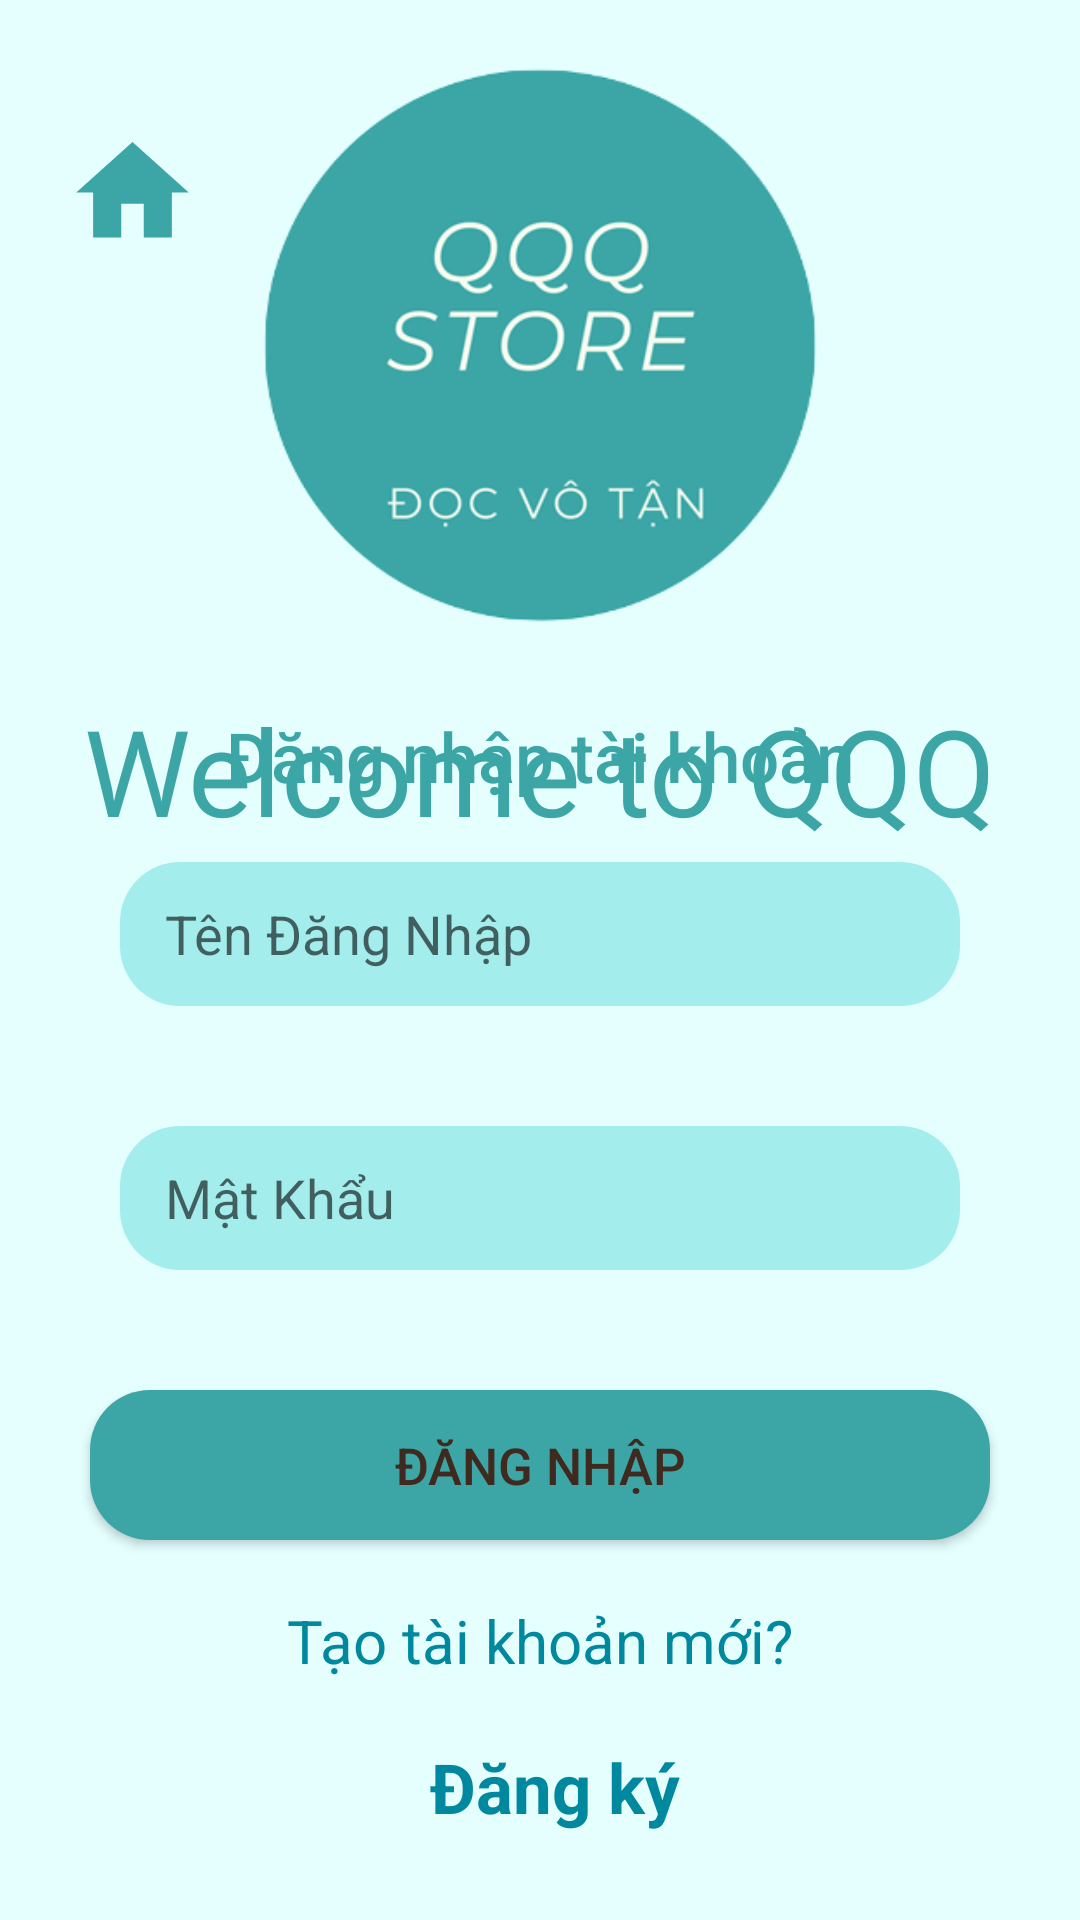

This screen was rendered from an Android layout file. Write that file and the resources it references.
<!-- AndroidManifest.xml: application theme Theme.DoAnMobile -->
<!-- res/layout/activity_login.xml -->
<?xml version="1.0" encoding="utf-8"?>
<androidx.constraintlayout.widget.ConstraintLayout xmlns:android="http://schemas.android.com/apk/res/android"
    xmlns:app="http://schemas.android.com/apk/res-auto"
    xmlns:tools="http://schemas.android.com/tools"
    android:layout_width="match_parent"
    android:layout_height="match_parent"
    android:background="#E5FFFF"
    android:orientation="vertical"
    android:gravity="center_vertical"
    tools:context=".activity.LoginActivity">

    <ImageButton
        android:layout_width="wrap_content"
        android:layout_height="wrap_content"
        android:background="@null"
        android:contentDescription="@string/app_name"
        android:minWidth="48dp"
        android:minHeight="48dp"
        android:onClick="home"
        android:src="@drawable/ic_home"
        android:layout_marginTop="40dp"
        android:layout_marginLeft="20dp"
        app:layout_constraintRight_toLeftOf="@+id/imageView2"
        app:layout_constraintStart_toStartOf="parent"
        app:layout_constraintTop_toTopOf="parent"
        />

    <ImageView
        android:id="@+id/imageView2"
        android:layout_width="230dp"
        android:layout_height="230dp"
        android:src="@drawable/logo"
        app:layout_constraintEnd_toEndOf="parent"
        app:layout_constraintStart_toStartOf="parent"
        app:layout_constraintTop_toTopOf="parent" />

    <TextView
        android:id="@+id/textView2"
        android:layout_width="wrap_content"
        android:layout_height="wrap_content"
        android:fontFamily="@font/bubblegum_sans"
        android:gravity="center"
        android:text="Welcome to QQQ Store"
        android:textColor="#3CA6A6"
        android:textSize="40dp"
        app:layout_constraintLeft_toLeftOf="parent"
        app:layout_constraintTop_toBottomOf="@id/imageView2"
        app:layout_constraintRight_toRightOf="parent"
        />


    <LinearLayout
        android:id="@+id/viewflipper"
        android:layout_width="match_parent"
        android:layout_height="wrap_content"
        android:layout_below="@id/textView2"
        android:layout_marginTop="20dp"
        android:orientation="vertical"
        app:layout_constraintBottom_toBottomOf="parent"
        app:layout_constraintTop_toTopOf="parent"
        tools:layout_editor_absoluteX="16dp">

        <TextView
            android:id="@+id/textviewDangNhap"
            android:layout_width="wrap_content"
            android:layout_height="wrap_content"
            android:layout_gravity="center"
            android:fontFamily="sans-serif-medium"
            android:text="Đăng nhập tài khoản"
            android:textColor="#3CA6A6"
            android:textSize="23dp"
            app:layout_constraintLeft_toLeftOf="parent"
            app:layout_constraintTop_toBottomOf="@id/textView2"
            app:layout_constraintRight_toRightOf="parent" />

        <EditText
            android:id="@+id/edt_uesrname"
            android:layout_width="280dp"
            android:layout_height="48dp"
            android:layout_gravity="center"
            android:background="@drawable/radius_edittext"
            android:backgroundTint="#A4EDED"
            android:hint="Tên Đăng Nhập"
            android:inputType="textPersonName"
            android:paddingLeft="15dp"
            android:singleLine="true"
            android:textColor="@color/black"
            android:layout_marginTop="20dp"
            app:layout_constraintLeft_toLeftOf="parent"
            app:layout_constraintTop_toBottomOf="@id/textviewDangNhap"
            app:layout_constraintRight_toRightOf="parent"/>

        <EditText
            android:id="@+id/edt_password"
            android:layout_width="280dp"
            android:layout_height="48dp"
            android:layout_gravity="center"
            android:background="@drawable/radius_edittext"
            android:backgroundTint="#A4EDED"
            android:hint="Mật Khẩu"
            android:inputType="textPassword"
            android:paddingLeft="15dp"
            android:singleLine="true"
            android:textColor="@color/black"
            android:layout_marginTop="40dp"
            app:layout_constraintLeft_toLeftOf="parent"
            app:layout_constraintTop_toBottomOf="@id/edt_uesrname"
            app:layout_constraintRight_toRightOf="parent"/>
    </LinearLayout>

    <androidx.appcompat.widget.AppCompatButton
        android:id="@+id/btn_regis"
        android:layout_width="300dp"
        android:layout_height="50dp"
        android:layout_below="@id/viewflipper"
        android:layout_alignParentStart="true"
        android:layout_alignParentEnd="true"
        android:layout_gravity="center"
        android:layout_marginTop="40dp"
        android:background="@drawable/radius_btnlogin"
        android:backgroundTint="#3CA6A6"
        android:text="Đăng Nhập"
        android:textColor="#40291F"
        android:textSize="17dp"
        app:layout_constraintLeft_toLeftOf="parent"
        app:layout_constraintRight_toRightOf="parent"
        app:layout_constraintTop_toBottomOf="@id/viewflipper" />

    <TextView
        android:id="@+id/textview3"
        android:layout_width="wrap_content"
        android:layout_height="wrap_content"
        android:layout_below="@id/btn_regis"
        android:text="Tạo tài khoản mới?"
        android:textColor="#00899E"
        android:textSize="20dp"
        android:layout_marginTop="20dp"
        app:layout_constraintLeft_toLeftOf="parent"
        app:layout_constraintRight_toRightOf="parent"
        app:layout_constraintTop_toBottomOf="@id/btn_regis"
         />

    <TextView
        android:id="@+id/textviewDangKy"
        android:layout_width="wrap_content"
        android:layout_height="wrap_content"
        android:layout_below="@id/btn_regis"
        android:layout_toRightOf="@id/textview3"
        android:minHeight="48dp"
        android:onClick="dangky"
        android:text="Đăng ký"
        android:textColor="#00899E"
        android:textSize="23dp"
        android:textStyle="bold"
        android:layout_marginTop="20dp"
        android:layout_marginLeft="10dp"
        app:layout_constraintLeft_toLeftOf="parent"
        app:layout_constraintRight_toRightOf="parent"
        app:layout_constraintTop_toBottomOf="@id/textview3"
        />






</androidx.constraintlayout.widget.ConstraintLayout>
<!-- resources referenced by this layout -->
<resources>
  <color name="black">#FF000000</color>
  <!-- drawable ic_home (drawable) -->
  <vector android:height="45dp" android:tint="#3CA6A6"
      android:viewportHeight="24" android:viewportWidth="24"
      android:width="45dp" xmlns:android="http://schemas.android.com/apk/res/android">
      <path android:fillColor="@android:color/white" android:pathData="M10,20v-6h4v6h5v-8h3L12,3 2,12h3v8z"/>
  </vector>
  <!-- drawable logo: png bitmap (drawable, 37039 bytes) -->
  <!-- drawable radius_btnlogin (drawable) -->
  <?xml version="1.0" encoding="utf-8"?>
  <shape xmlns:android="http://schemas.android.com/apk/res/android">
      <corners android:radius="20dp"/>
      <solid android:color="#40291F"/>
  </shape>
  <!-- drawable radius_edittext (drawable) -->
  <?xml version="1.0" encoding="utf-8"?>
  <shape xmlns:android="http://schemas.android.com/apk/res/android">
      <corners android:radius="20dp"/>
      <solid android:color="#D6D1B1"/>
  </shape>
  <string name="app_name">QQQ Store</string>
  <style name="Theme.DoAnMobile" parent="Theme.MaterialComponents.DayNight.NoActionBar">
          
          <item name="colorPrimary">@color/purple_500</item>
          <item name="colorPrimaryVariant">@color/purple_700</item>
          <item name="colorOnPrimary">@color/white</item>
          
          <item name="colorSecondary">@color/teal_200</item>
          <item name="colorSecondaryVariant">@color/teal_700</item>
          <item name="colorOnSecondary">@color/black</item>
          
          <item name="android:statusBarColor">@color/black</item>
          
      </style>
  <color name="purple_500">#FF6200EE</color>
  <color name="purple_700">#FF3700B3</color>
  <color name="white">#FFFFFFFF</color>
  <color name="teal_200">#FF03DAC5</color>
  <color name="teal_700">#FF018786</color>
</resources>
